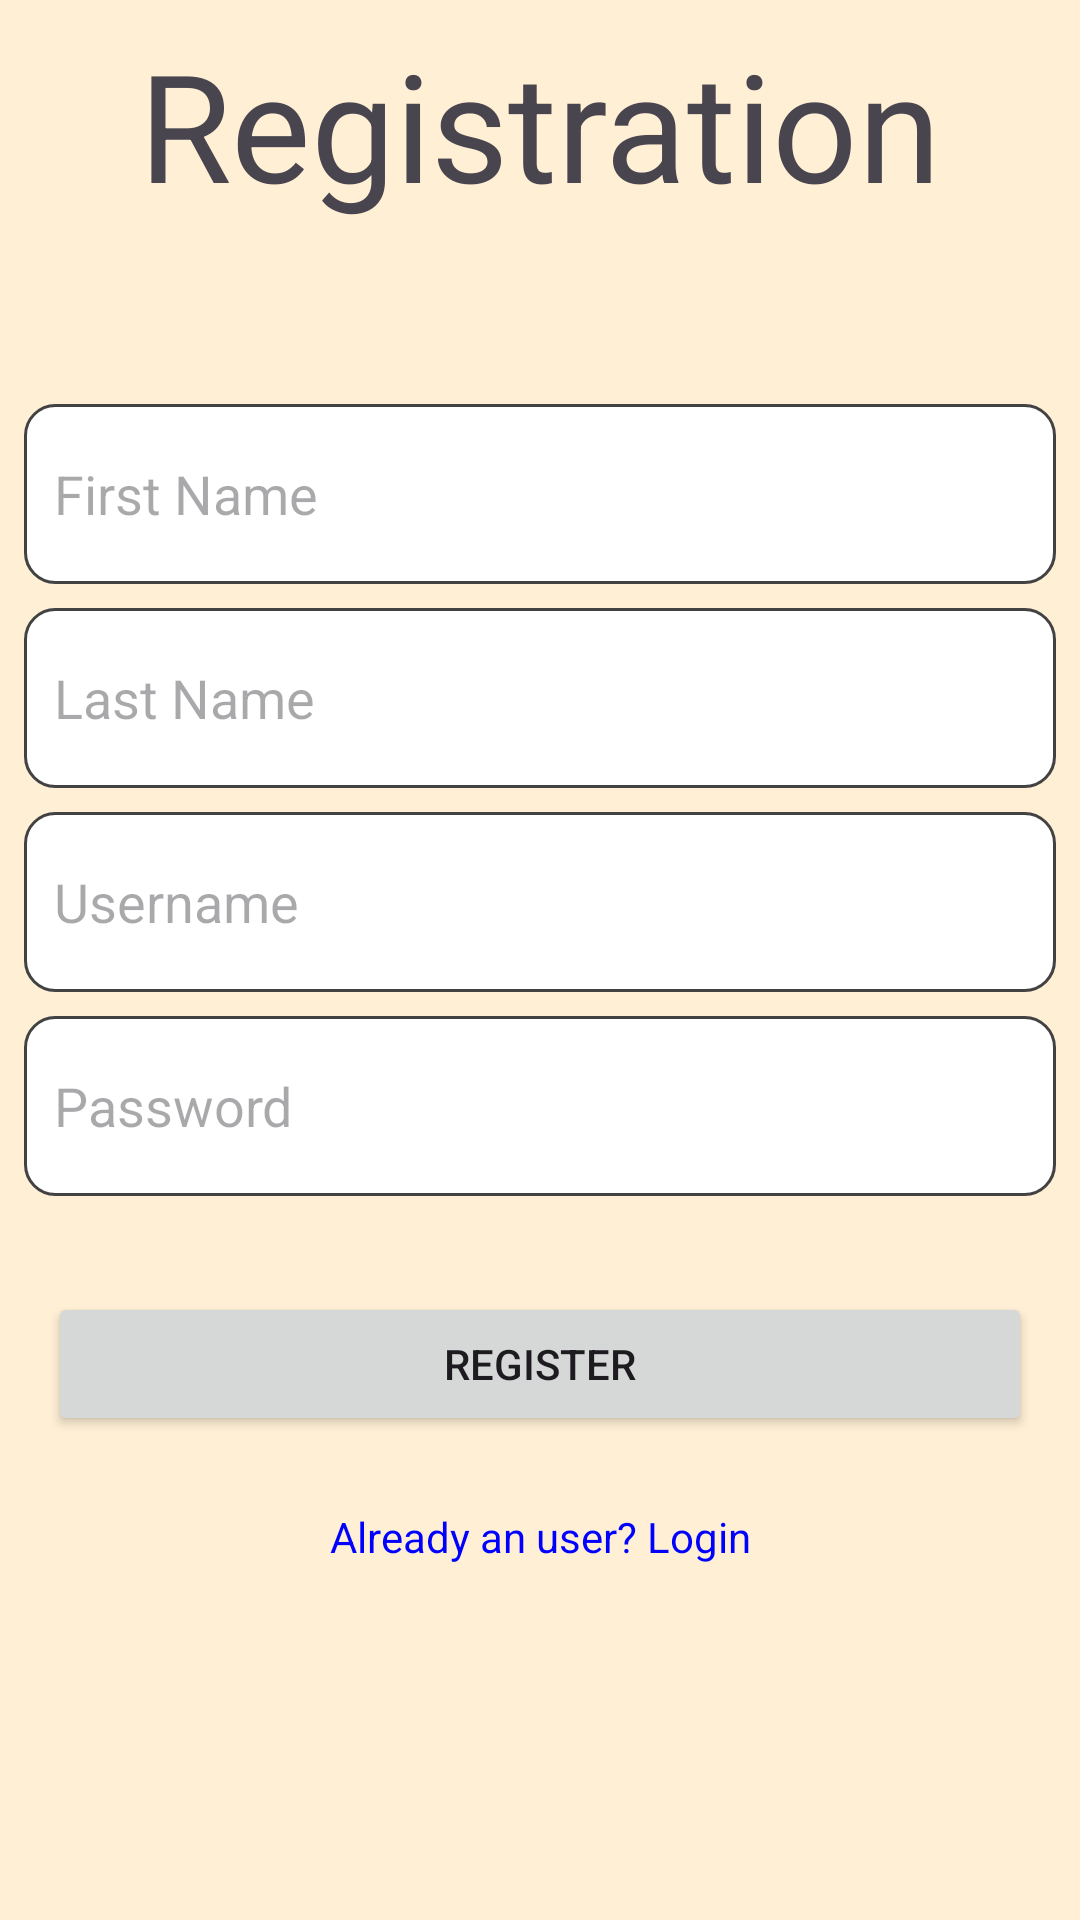

Write the Android layout XML for this screen, with the resource values it uses.
<!-- AndroidManifest.xml: application theme Theme.Wallspaper -->
<!-- res/layout/activity_register.xml -->
<?xml version="1.0" encoding="utf-8"?>
<androidx.constraintlayout.widget.ConstraintLayout xmlns:android="http://schemas.android.com/apk/res/android"
    xmlns:app="http://schemas.android.com/apk/res-auto"
    xmlns:tools="http://schemas.android.com/tools"
    android:id="@+id/main"
    android:layout_width="match_parent"
    android:layout_height="match_parent"
    android:orientation="vertical"
    android:background="#ffefd5"
    tools:context=".RegisterActivity">


    <TextView
        android:id="@+id/textView2"
        android:textSize="50dp"
        android:layout_width="wrap_content"
        android:layout_height="wrap_content"
        android:layout_marginTop="8dp"
        android:text="Registration"
        app:layout_constraintEnd_toEndOf="parent"
        app:layout_constraintStart_toStartOf="parent"
        app:layout_constraintTop_toTopOf="parent" />

    <EditText
        android:id="@+id/etFname"
        android:layout_width="match_parent"
        android:layout_height="60dp"
        android:layout_marginStart="8dp"
        android:layout_marginTop="60dp"
        android:layout_marginEnd="8dp"
        android:background="@drawable/custom_edittext"
        android:ems="10"
        android:hint="First Name"
        android:paddingStart="10dp"
        app:layout_constraintEnd_toEndOf="parent"
        app:layout_constraintStart_toStartOf="parent"
        app:layout_constraintTop_toBottomOf="@+id/textView2" />

    <EditText
        android:id="@+id/etLname"
        android:layout_width="match_parent"
        android:paddingStart="10dp"
        android:layout_height="60dp"
        android:layout_marginStart="8dp"
        android:layout_marginTop="8dp"
        android:layout_marginEnd="8dp"
        android:background="@drawable/custom_edittext"
        android:ems="10"
        android:hint="Last Name"
        app:layout_constraintEnd_toEndOf="parent"
        app:layout_constraintStart_toStartOf="parent"
        app:layout_constraintTop_toBottomOf="@+id/etFname" />

    <EditText
        android:id="@+id/Remail"
        android:layout_width="match_parent"
        android:layout_height="60dp"
        android:layout_marginStart="8dp"
        android:paddingStart="10dp"
        android:layout_marginTop="8dp"
        android:layout_marginEnd="8dp"
        android:background="@drawable/custom_edittext"
        android:hint="Username"
        app:layout_constraintEnd_toEndOf="parent"
        app:layout_constraintStart_toStartOf="parent"
        app:layout_constraintTop_toBottomOf="@+id/etLname" />

    <EditText
        android:id="@+id/etRPassword"
        android:layout_width="match_parent"
        android:layout_height="60dp"
        android:layout_marginStart="8dp"
        android:layout_marginTop="8dp"
        android:paddingStart="10dp"
        android:layout_marginEnd="8dp"
        android:background="@drawable/custom_edittext"
        android:hint="Password"
        android:inputType="textPassword"
        app:layout_constraintEnd_toEndOf="parent"
        app:layout_constraintStart_toStartOf="parent"
        app:layout_constraintTop_toBottomOf="@+id/Remail" />

    <Button
        android:id="@+id/btnRegister"
        android:layout_width="match_parent"
        android:layout_height="wrap_content"
        android:layout_marginStart="16dp"
        android:layout_marginTop="32dp"
        android:layout_marginEnd="16dp"
        android:text="Register"
        app:layout_constraintEnd_toEndOf="parent"
        app:layout_constraintStart_toStartOf="parent"
        app:layout_constraintTop_toBottomOf="@+id/etRPassword" />

    <TextView
        android:id="@+id/tvAlreadyAccount"
        android:layout_width="wrap_content"
        android:layout_height="wrap_content"
        android:layout_gravity="right"
        android:layout_marginTop="24dp"
        android:text="Already an user? Login"
        android:textColor="#0000FF"
        app:layout_constraintEnd_toEndOf="@+id/btnRegister"
        app:layout_constraintStart_toStartOf="@+id/btnRegister"
        app:layout_constraintTop_toBottomOf="@+id/btnRegister" />


</androidx.constraintlayout.widget.ConstraintLayout>
<!-- resources referenced by this layout -->
<resources>
  <!-- drawable custom_edittext (drawable) -->
  <?xml version="1.0" encoding="utf-8"?>
  <selector xmlns:android="http://schemas.android.com/apk/res/android">
      <item android:state_enabled="true" android:state_focused="true">
          <shape android:shape="rectangle">
              <solid android:color="@android:color/white"/>
              <corners android:radius="10dp"/>
              <stroke android:color="@color/material_dynamic_primary0"
                  android:width="1dp"/>
          </shape>
      </item>
  
      <item android:state_enabled="true">
          <shape android:shape="rectangle">
              <solid android:color="@android:color/white"/>
              <corners android:radius="10dp"/>
              <stroke android:color="@color/cardview_dark_background"
                  android:width="1dp"/>
          </shape>
      </item>
  </selector>
  <style name="Theme.Wallspaper" parent="Base.Theme.Wallspaper" />
  <style name="Base.Theme.Wallspaper" parent="Theme.Material3.DayNight.NoActionBar">
          
          
      </style>
</resources>
